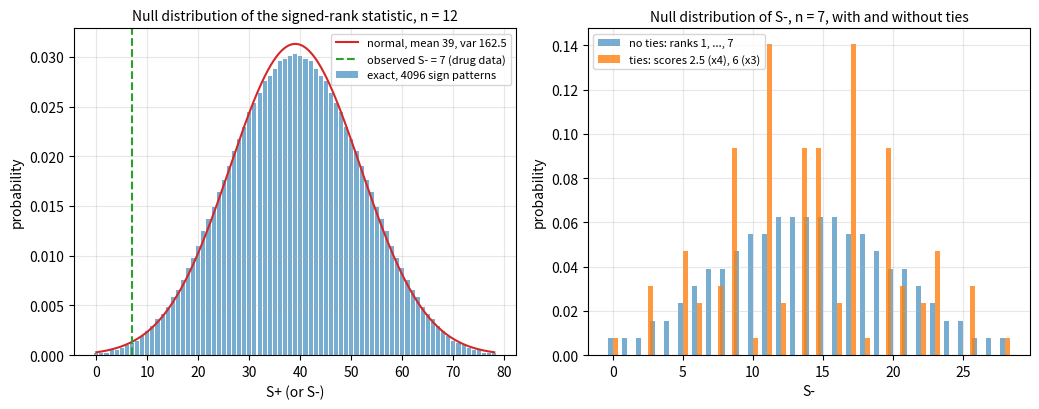

This chart was generated by the following Python code:
"""Exact null distribution of the Wilcoxon signed-rank statistic, without and with ties."""

import itertools
import numpy as np
import matplotlib.pyplot as plt
from scipy import stats


def exact_dist(scores):
    """Null distribution of the sum of the scores receiving a + sign (all 2^n sign patterns)."""
    totals = {}
    for signs in itertools.product([0, 1], repeat=len(scores)):
        s = round(sum(a * b for a, b in zip(signs, scores)), 6)
        totals[s] = totals.get(s, 0) + 1
    v = np.array(sorted(totals))
    return v, np.array([totals[t] for t in v]) / 2 ** len(scores)


fig, axes = plt.subplots(1, 2, figsize=(10.5, 4.2))

# Left: n = 12, no ties, with the normal approximation
n = 12
v, pr = exact_dist(range(1, n + 1))
mu, sd = n * (n + 1) / 4, np.sqrt(n * (n + 1) * (2 * n + 1) / 24)
ax = axes[0]
ax.bar(v, pr, width=0.8, color="C0", alpha=0.6, label="exact, 4096 sign patterns")
xx = np.linspace(0, n * (n + 1) / 2, 400)
ax.plot(xx, stats.norm.pdf(xx, mu, sd), color="C3", lw=1.5, label="normal, mean 39, var 162.5")
ax.axvline(7, color="C2", lw=1.5, ls="--", label="observed S- = 7 (drug data)")
ax.set_xlabel("S+ (or S-)")
ax.set_ylabel("probability")
ax.set_title("Null distribution of the signed-rank statistic, n = 12", fontsize=10)
ax.legend(fontsize=8)
ax.grid(alpha=0.3)

# Right: n = 7 with ties (midranks 2.5, 2.5, 2.5, 2.5, 6, 6, 6) versus ranks 1..7
ax = axes[1]
v1, p1 = exact_dist(range(1, 8))
v2, p2 = exact_dist([2.5, 2.5, 2.5, 2.5, 6, 6, 6])
ax.bar(v1 - 0.18, p1, width=0.36, color="C0", alpha=0.6, label="no ties: ranks 1, ..., 7")
ax.bar(v2 + 0.18, p2, width=0.36, color="C1", alpha=0.8,
       label="ties: scores 2.5 (x4), 6 (x3)")
ax.set_xlabel("S-")
ax.set_ylabel("probability")
ax.set_title("Null distribution of S-, n = 7, with and without ties", fontsize=10)
ax.legend(fontsize=8)
ax.grid(alpha=0.3)
fig.tight_layout()
